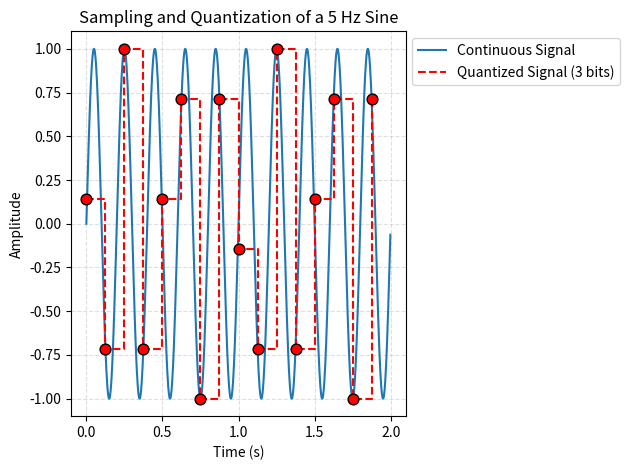

The script that saved this image:
import numpy as np
import matplotlib.pyplot as plt

signal_freq = 5.0 # in Hz
duration = 2 # in seconds
sampling_freq = 8 # in Hz
num_bits = 3 # 3-bit quantization (8 levels: 0 - 7)
min_signal = -1 # min signal value
max_signal = 1 # max signal value


def original_signal(t):
    return np.sin(2 * np.pi * signal_freq * t)

# Continuous signal for reference
t_points = np.linspace(0, duration, 1000, endpoint=False)
cont_signal = original_signal(t_points)
plt.plot(t_points, cont_signal, label="Continuous Signal")

# Sampled signal
n = int(sampling_freq * duration)
t_sampled = np.linspace(0, duration, n, endpoint=False)
sampled_signal = original_signal(t_sampled)

# Number of distinct amplitude levels we can represent (2^3 = 8)
n_levels = 2**num_bits

# Map each sampled value to the nearest allowed level:
qs = np.round(
    (sampled_signal - min_signal) / (max_signal - min_signal) * (n_levels - 1))

# Convert the integer code back to the representative amplitude value for plotting
qv = min_signal + qs * (max_signal - min_signal)/(n_levels - 1)

# Staircase display of the quantized signal
plt.step(
    t_sampled,
    qv,
    where="post",
    label=f"Quantized Signal ({num_bits} bits)",
    linestyle="--",
    color="r")

# Show the actual points where the quantized amplitude align with the continuous signal
plt.scatter(t_sampled, qv, s=60, zorder=3, color="r", edgecolor="black")

# Plot
plt.xlabel("Time (s)")
plt.ylabel("Amplitude")
plt.title("Sampling and Quantization of a 5 Hz Sine")
plt.grid(True, linestyle="--", alpha=0.4)
plt.legend(loc="best", bbox_to_anchor=(1, 1))
plt.tight_layout()
plt.show()
